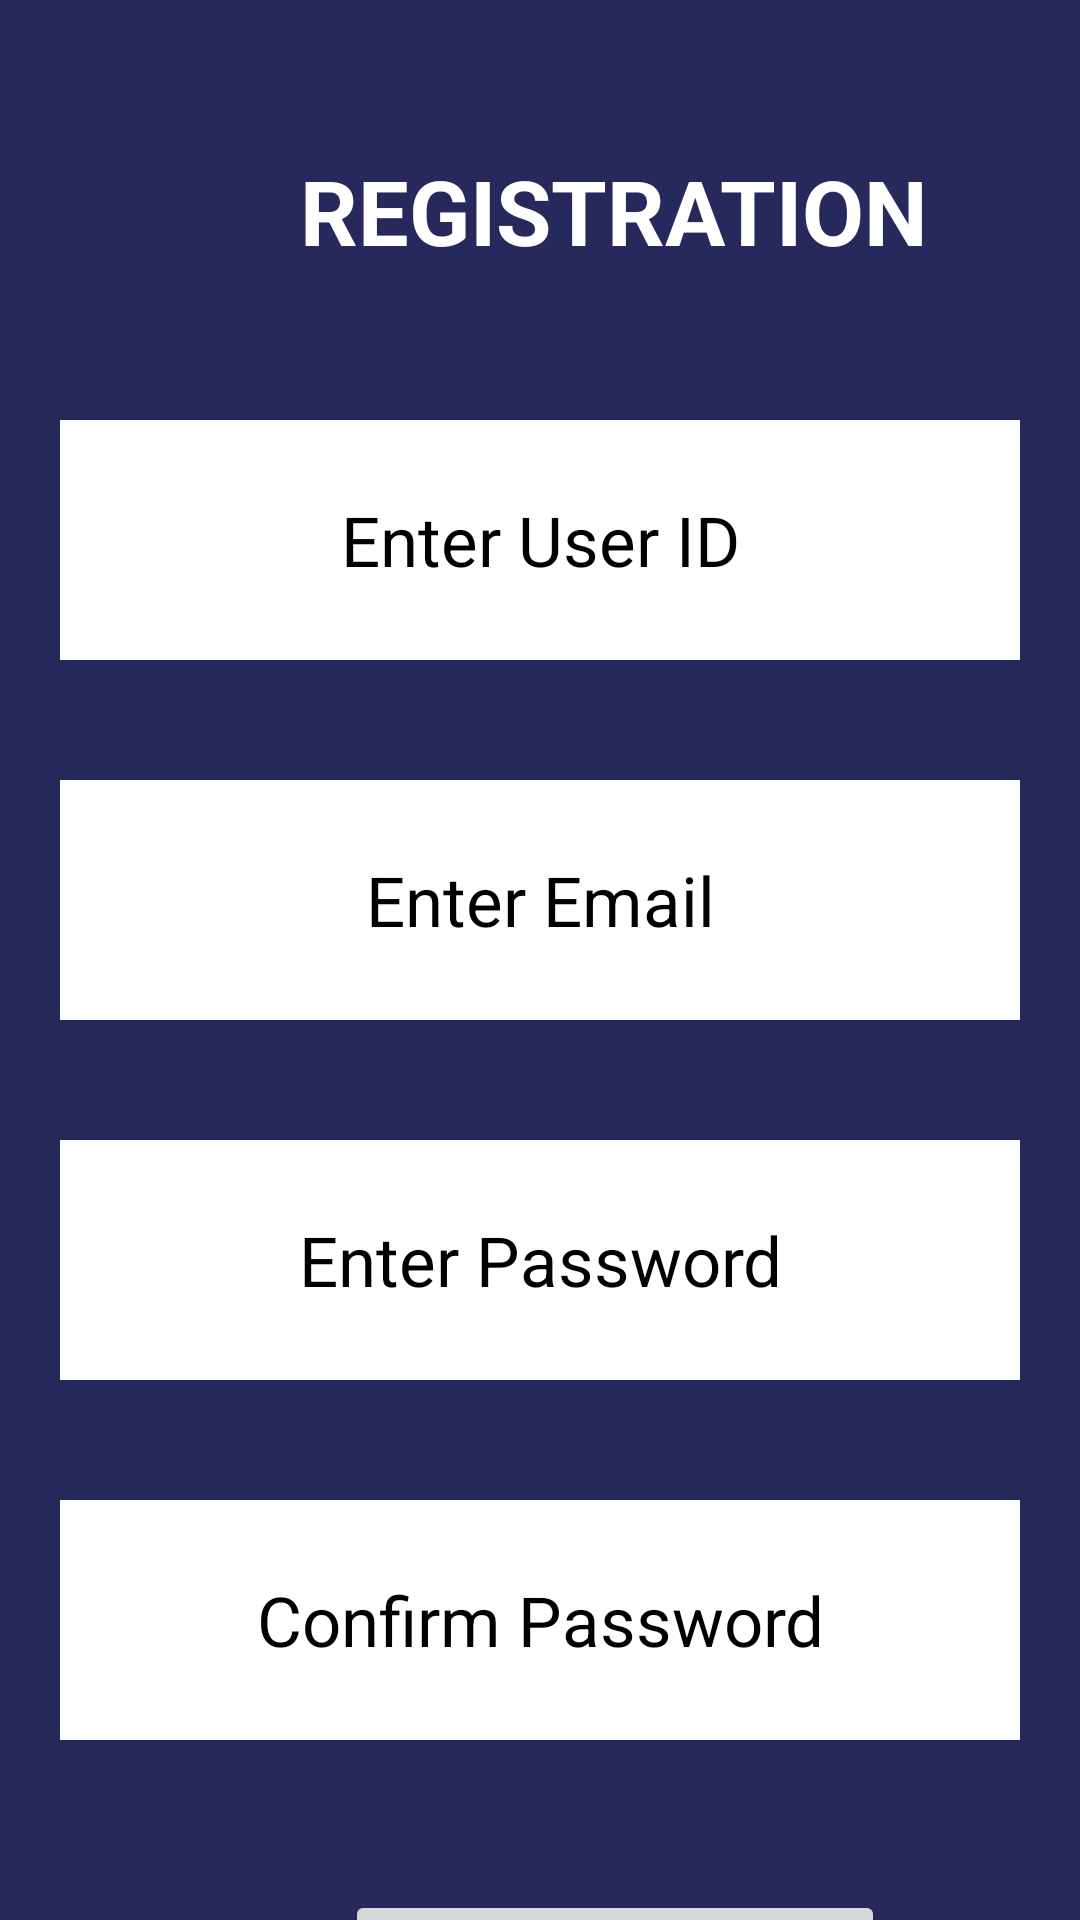

Android layout source for this screen:
<!-- AndroidManifest.xml: application theme Theme.FirstBank -->
<!-- res/layout/activity_register.xml -->
<?xml version="1.0" encoding="utf-8"?>
<LinearLayout xmlns:android="http://schemas.android.com/apk/res/android"
    xmlns:app="http://schemas.android.com/apk/res-auto"
    xmlns:tools="http://schemas.android.com/tools"
    android:layout_width="match_parent"
    android:layout_height="match_parent"
    android:orientation="vertical"
    android:background="@color/navy_blue"
    tools:context=".RegisterActivity">

    <TextView
        android:id="@+id/textview"
        android:layout_width="wrap_content"
        android:layout_height="40dp"
        android:layout_centerInParent="true"
        android:text="REGISTRATION"
        android:textSize="30sp"
        android:textStyle="bold"
        android:textColor="@color/white"
        android:layout_marginTop="50dp"
        android:layout_marginBottom="30dp"
        android:layout_marginLeft="100dp"></TextView>

    <EditText
        android:id="@+id/userid"
        android:layout_width="match_parent"
        android:layout_height="80dp"
        android:inputType="text"
        android:hint="Enter User ID"
        android:textColorHint="@color/black"
        android:background="@color/white"
        android:layout_margin="20dp"
        android:textSize="23sp"
        android:textAlignment="center"
        android:gravity="center"
        ></EditText>


    <EditText
        android:id="@+id/email"
        android:layout_width="match_parent"
        android:layout_height="80dp"
        android:inputType="textEmailAddress"
        android:hint="Enter Email"
        android:textColorHint="@color/black"
        android:background="@color/white"
        android:layout_margin="20dp"
        android:textSize="23sp"
        android:textAlignment="center"
        android:gravity="center"
        ></EditText>

    <EditText
        android:id="@+id/password"
        android:layout_width="match_parent"
        android:layout_height="80dp"
        android:inputType="textPassword"
        android:hint="Enter Password"
        android:textColorHint="@color/black"
        android:background="@color/white"
        android:layout_margin="20dp"
        android:textSize="23sp"
        android:textAlignment="center"
        android:gravity="center"
        ></EditText>

    <EditText
        android:id="@+id/confirm_password"
        android:layout_width="match_parent"
        android:layout_height="80dp"
        android:inputType="textPassword"
        android:hint="Confirm Password"
        android:textColorHint="@color/black"
        android:background="@color/white"
        android:layout_margin="20dp"
        android:textSize="23sp"
        android:textAlignment="center"
        android:gravity="center"
        ></EditText>

    <Button
        android:id="@+id/register"
        android:layout_width="180dp"
        android:layout_height="70dp"
        android:layout_marginTop="30dp"
        android:layout_marginLeft="115dp"
        android:text="REGISTER"
        android:textSize="24sp"></Button>
</LinearLayout>
<!-- resources referenced by this layout -->
<resources>
  <color name="black">#FF000000</color>
  <color name="navy_blue">#27285C</color>
  <color name="white">#FFFFFFFF</color>
  <style name="Theme.FirstBank" parent="Theme.MaterialComponents.DayNight.DarkActionBar">
          
          <item name="colorPrimary">@color/purple_500</item>
          <item name="colorPrimaryVariant">@color/purple_700</item>
          <item name="colorOnPrimary">@color/white</item>
          
          <item name="colorSecondary">@color/teal_200</item>
          <item name="colorSecondaryVariant">@color/teal_700</item>
          <item name="colorOnSecondary">@color/black</item>
          
          <item name="android:statusBarColor" tools:targetApi="l">?attr/colorPrimaryVariant</item>
          
      </style>
  <color name="purple_500">#FF6200EE</color>
  <color name="purple_700">#FF3700B3</color>
  <color name="teal_200">#FF03DAC5</color>
  <color name="teal_700">#FF018786</color>
</resources>
